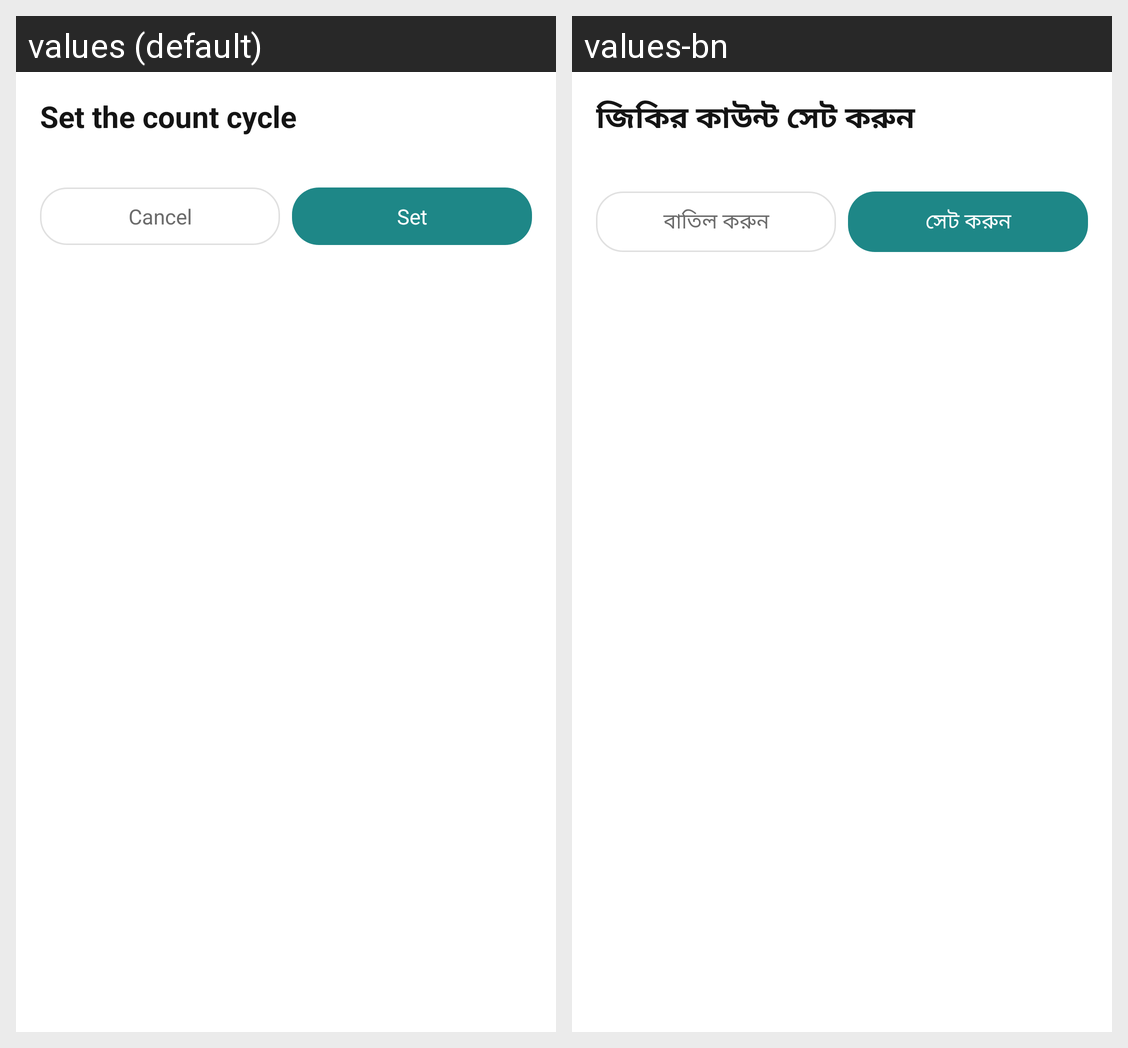

For this localized Android screen grid, give each drawn string resource with its value in every locale shown.
Android screen res/layout/dialog_tasbeeh_count_cycle.xml rendered under 2 locales, left to right: values (default), values-bn. Device: Nexus 5 (rendered at 1080×1920; each locale shown at half size, 540×960, under a caption strip naming it); theme Theme.MaterialComponents.DayNight.NoActionBar.
Strings drawn on this screen, with the default value and each locale's value (text and hints the layout hard-codes, and strings that could not be matched under every locale, appear in the picture but are not listed):

set_the_count_cycle
  values: Set the count cycle
  values-bn: জিকির কাউন্ট সেট করুন

cancel
  values: Cancel
  values-bn: বাতিল করুন

set
  values: Set
  values-bn: সেট করুন
